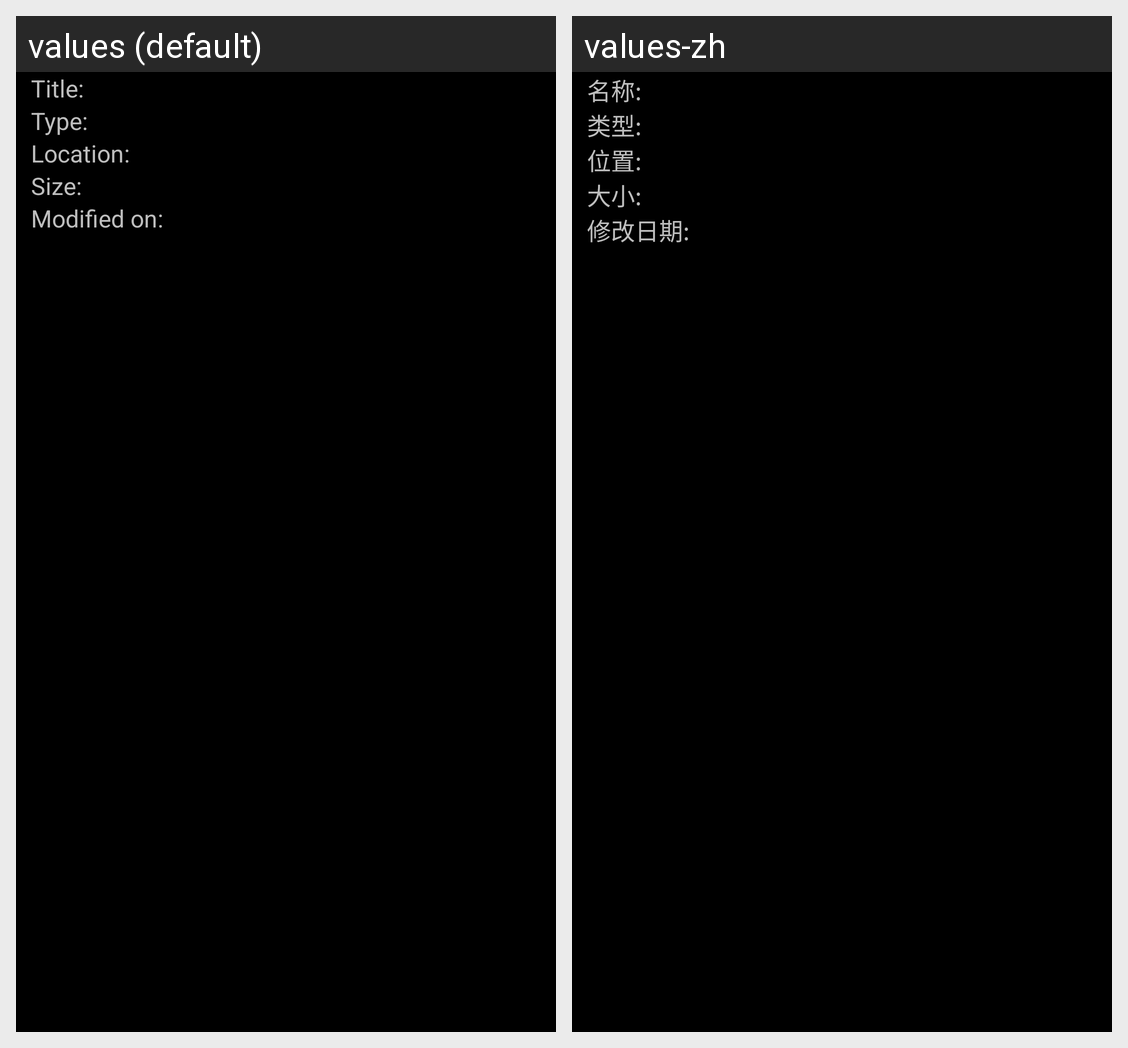

The Android screen above is rendered under two locales of the same app. Produce the string resources it draws, with the default and per-locale values.
Android screen res/layout/dm_property.xml rendered under 2 locales, left to right: values (default), values-zh. Device: Nexus 5 (rendered at 1080×1920; each locale shown at half size, 540×960, under a caption strip naming it); theme android:Theme.Black.NoTitleBar.
Strings drawn on this screen, with the default value and each locale's value (text and hints the layout hard-codes, and strings that could not be matched under every locale, appear in the picture but are not listed):

dm_dialog_name
  values: Title:
  values-zh: 名称:

dm_dialog_type
  values: Type:
  values-zh: 类型:

dm_dialog_location
  values: Location:
  values-zh: 位置:

dm_dialog_size
  values: Size:
  values-zh: 大小:

dm_dialog_lastdate
  values: Modified on:
  values-zh: 修改日期:
